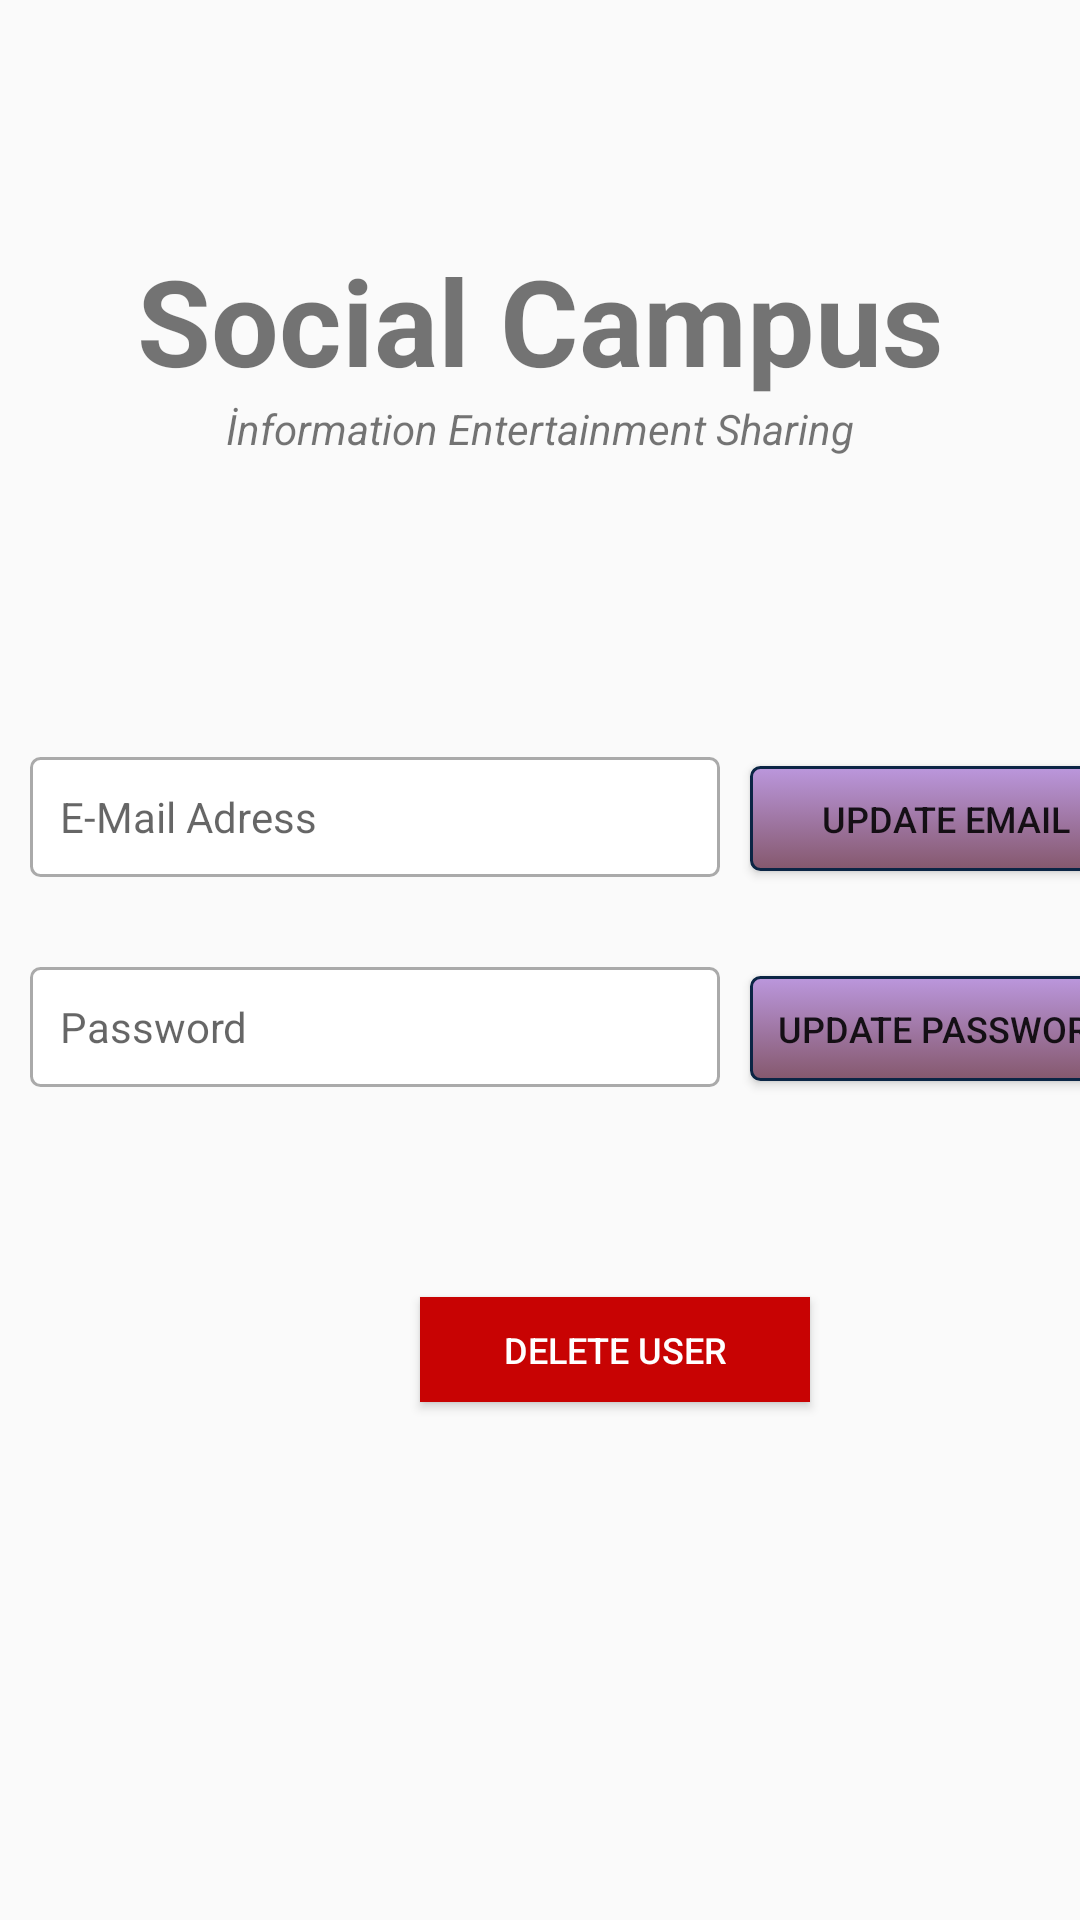

This screen was rendered from an Android layout file. Write that file and the resources it references.
<!-- AndroidManifest.xml: application theme Theme.SocialCampusNew -->
<!-- res/layout/fragment_user_auth.xml -->
<?xml version="1.0" encoding="utf-8"?>
<FrameLayout xmlns:android="http://schemas.android.com/apk/res/android"
    xmlns:tools="http://schemas.android.com/tools"
    android:layout_width="match_parent"
    android:layout_height="match_parent"
    tools:context=".Fragment.UserAuthFragment">

    <LinearLayout
        android:layout_width="match_parent"
        android:layout_height="match_parent"
        android:orientation="vertical"
        tools:layout_editor_absoluteX="0dp"
        tools:layout_editor_absoluteY="0dp">

        <TextView
            android:id="@+id/title_SC"
            android:layout_width="match_parent"
            android:layout_height="wrap_content"
            android:layout_marginTop="80dp"
            android:gravity="center_horizontal"
            android:text="Social Campus"
            android:textAlignment="center"
            android:textSize="40sp"
            android:textStyle="bold" />


        <TextView
            android:id="@+id/slogan"
            android:layout_width="match_parent"
            android:layout_height="wrap_content"
            android:gravity="center_horizontal"
            android:text="İnformation Entertainment Sharing"
            android:textAlignment="center"
            android:textStyle="italic" />





        <LinearLayout
            android:layout_width="match_parent"
            android:layout_height="50dp"
            android:layout_marginTop="100dp"
            android:orientation="horizontal">
            <EditText
                android:id="@+id/update_Email"
                android:drawableStart="@drawable/ic_email"
                android:background="@drawable/custom_input"
                android:drawablePadding="10dp"
                android:layout_height="40dp"
                android:paddingStart="10dp"
                android:paddingEnd="10dp"
                android:layout_width="230dp"
                android:layout_marginLeft="10dp"
                android:ems="10"
                android:textSize="14sp"
                android:hint="E-Mail Adress"
                android:inputType="textEmailAddress" />
            <Button
                android:id="@+id/update_email_btn"
                android:layout_width="130dp"
                android:layout_height="35dp"
                android:layout_marginLeft="10dp"
                android:textSize="12dp"
                android:background="@drawable/mybutton"
                android:text="Update Email" />

        </LinearLayout>
        <LinearLayout
            android:layout_width="match_parent"
            android:layout_height="50dp"
            android:layout_marginTop="20dp"
            android:orientation="horizontal">
            <EditText
                android:id="@+id/update_password"
                android:drawableStart="@drawable/ic_lock"
                android:background="@drawable/custom_input"
                android:drawablePadding="10dp"
                android:layout_height="40dp"
                android:paddingStart="10dp"
                android:paddingEnd="10dp"
                android:layout_width="230dp"
                android:layout_marginLeft="10dp"
                android:ems="10"
                android:textSize="14sp"
                android:hint="Password"
                android:inputType="textPassword" />
            <Button
                android:id="@+id/update_password_btn"
                android:layout_width="130dp"
                android:textSize="12dp"
                android:layout_height="35dp"
                android:layout_marginLeft="10dp"
                android:background="@drawable/mybutton"
                android:text="Update Password" />

        </LinearLayout>

        <Button
            android:id="@+id/delete_btn"
            android:layout_width="130dp"
            android:textSize="12dp"
            android:layout_height="35dp"
            android:layout_marginLeft="140dp"
            android:background="@color/red"
            android:textColor="@color/white"
            android:layout_marginTop="60dp"
            android:text="Delete User"
            />
    </LinearLayout>

</FrameLayout>
<!-- resources referenced by this layout -->
<resources>
  <color name="red">#C80303</color>
  <color name="white">#FFFFFFFF</color>
  <!-- drawable custom_input (drawable-v24) -->
  <?xml version="1.0" encoding="utf-8"?>
  <selector xmlns:android="http://schemas.android.com/apk/res/android">
      <item android:state_enabled="true" android:state_focused="true">
          <shape android:shape="rectangle">
              <solid android:color="@color/white"/>
              <corners android:radius="6dp"/>
              <stroke android:color="@color/purple_200" android:width="1dp"/>
          </shape>
      </item>
  
      <item android:state_enabled="true">
          <shape android:shape="rectangle">
              <solid android:color="@color/white"/>
              <corners android:radius="3dp"/>
              <stroke android:color="@android:color/darker_gray" android:width="1dp"/>
          </shape>
      </item>
  
  </selector>
  <!-- drawable mybutton (drawable) -->
  <?xml version="1.0" encoding="utf-8"?>
  <selector xmlns:android="http://schemas.android.com/apk/res/android" >
      <item android:state_pressed="true" >
          <shape android:shape="rectangle"  >
              <corners android:radius="3dip" />
              <stroke android:width="1dip" android:color="#E3B0AA" />
              <gradient android:angle="-90" android:startColor="#CA9BC4" android:endColor="#BA48D3"  />
          </shape>
      </item>
      <item android:state_focused="true">
          <shape android:shape="rectangle"  >
              <corners android:radius="3dip" />
              <stroke android:width="1dip" android:color="#9D8FD8" />
              <solid android:color="#7A6AA8"/>
          </shape>
      </item>
      <item >
          <shape android:shape="rectangle" >
              <corners android:radius="3dip" />
              <stroke android:width="1dip" android:color="#0B2545"  />
              <gradient android:angle="-90" android:startColor="#BB97DD" android:endColor="#85586D" />
          </shape>
      </item>
  </selector>
  <style name="Theme.SocialCampusNew" parent="Theme.AppCompat.Light.NoActionBar">
          
          <item name="colorPrimary">@color/purple_500</item>
          <item name="colorPrimaryVariant">@color/purple_700</item>
          <item name="colorOnPrimary">@color/white</item>
          
          <item name="colorSecondary">@color/teal_200</item>
          <item name="colorSecondaryVariant">@color/teal_700</item>
          <item name="colorOnSecondary">@color/black</item>
          
          <item name="android:statusBarColor" tools:targetApi="l">?attr/colorPrimaryVariant</item>
          
      </style>
  <color name="purple_200">#FFBB86FC</color>
  <color name="purple_500">#FF6200EE</color>
  <color name="purple_700">#FF3700B3</color>
  <color name="teal_200">#FF03DAC5</color>
  <color name="teal_700">#FF018786</color>
  <color name="black">#FF000000</color>
</resources>
